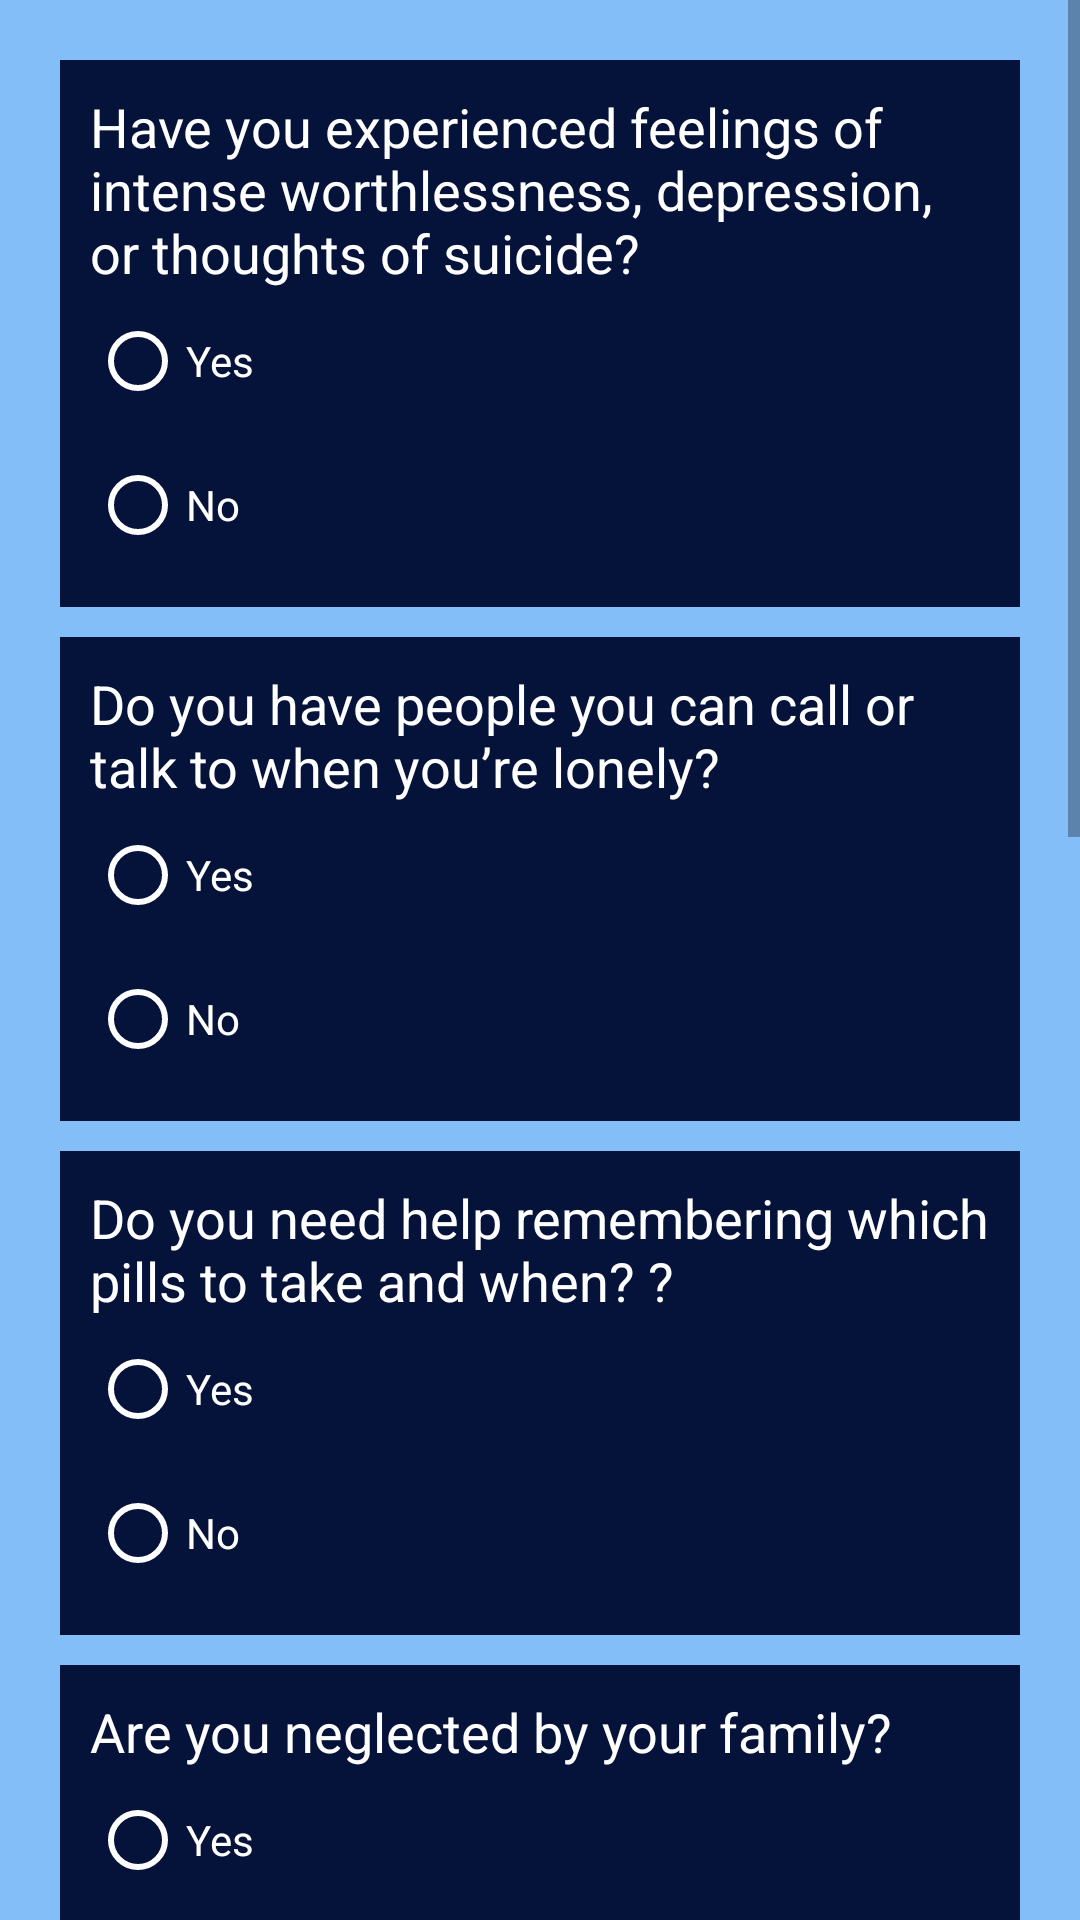

Layout XML and referenced resources for this Android screen:
<!-- AndroidManifest.xml: application theme Theme.Oldageparadise -->
<!-- res/layout/activity_mental_health_care.xml -->
<?xml version="1.0" encoding="UTF-8"?>
    <LinearLayout
    xmlns:tools="http://schemas.android.com/tools"
    xmlns:app="http://schemas.android.com/apk/res-auto"
    xmlns:android="http://schemas.android.com/apk/res/android"
    tools:context=".MentalHealthCare"
    android:orientation="vertical"
    android:background="#83BEF8"
    android:layout_height="match_parent"
    android:layout_width="match_parent"
    >


    <ScrollView android:layout_height="wrap_content"
        android:layout_width="match_parent">


    <LinearLayout android:orientation="vertical"
        android:layout_height="wrap_content"
        android:layout_width="match_parent"
        android:layout_margin="20dp">


    <LinearLayout android:orientation="vertical"
        android:background="#05123A"
        android:layout_height="wrap_content"
        android:layout_width="match_parent"
        android:padding="10dp"
        android:layout_marginBottom="10dp">

        <TextView
            android:layout_width="wrap_content"
            android:layout_height="wrap_content"
            android:text="Have you experienced feelings of intense worthlessness, depression, or
thoughts of suicide?"
            android:textColor="@color/white"
            android:textSize="18sp" />


    <RadioGroup android:layout_height="wrap_content"
        android:layout_width="wrap_content">

    <RadioButton android:layout_height="wrap_content"
        android:layout_width="wrap_content"
        android:textColor="@color/white"
        android:text="Yes"
        android:buttonTint="@color/white"
        android:id="@+id/gameRd1"/>

    <RadioButton android:layout_height="wrap_content"
        android:layout_width="wrap_content"
        android:textColor="@color/white"
        android:text="No"
        android:buttonTint="@color/white"
        android:id="@+id/notSelect1"/>

</RadioGroup>

</LinearLayout>


    <LinearLayout android:orientation="vertical"
        android:background="#05123A"
        android:layout_height="wrap_content"
        android:layout_width="match_parent"
        android:padding="10dp"
        android:layout_marginBottom="10dp">

    <TextView android:layout_height="wrap_content"
        android:layout_width="wrap_content"
        android:textSize="18sp"
        android:textColor="@color/white"
        android:text="Do you have people you can call or talk to when you’re lonely?"/>


    -<RadioGroup android:layout_height="wrap_content"
        android:layout_width="wrap_content">

    <RadioButton android:layout_height="wrap_content"
        android:layout_width="wrap_content"
        android:textColor="@color/white"
        android:text="Yes"
        android:buttonTint="@color/white"
        android:id="@+id/gameRd2"/>

    <RadioButton android:layout_height="wrap_content"
        android:layout_width="wrap_content"
        android:textColor="@color/white"
        android:text="No"
        android:buttonTint="@color/white"
        android:id="@+id/notSelect2"/>

</RadioGroup>

</LinearLayout>


    -<LinearLayout android:orientation="vertical"
        android:background="#05123A"
        android:layout_height="wrap_content"
        android:layout_width="match_parent"
        android:padding="10dp"
        android:layout_marginBottom="10dp">

    <TextView android:layout_height="wrap_content"
        android:layout_width="wrap_content"
        android:textSize="18sp"
        android:textColor="@color/white"
        android:text="Do you need help remembering which pills to take and when?
?"/>


    -<RadioGroup android:layout_height="wrap_content"
        android:layout_width="wrap_content">

    <RadioButton android:layout_height="wrap_content"
        android:layout_width="wrap_content"
        android:textColor="@color/white"
        android:text="Yes"
        android:buttonTint="@color/white"
        android:id="@+id/gameRd3"/>

    <RadioButton android:layout_height="wrap_content" android:layout_width="wrap_content" android:textColor="@color/white" android:text="No" android:buttonTint="@color/white" android:id="@+id/notSelect3"/>

</RadioGroup>

</LinearLayout>


    -<LinearLayout android:orientation="vertical" android:background="#05123A" android:layout_height="wrap_content" android:layout_width="match_parent" android:padding="10dp" android:layout_marginBottom="10dp">

    <TextView android:layout_height="wrap_content"
        android:layout_width="wrap_content"
        android:textSize="18sp"
        android:textColor="@color/white"
        android:text="Are you neglected by your family?"/>


    -<RadioGroup android:layout_height="wrap_content" android:layout_width="wrap_content">

    <RadioButton android:layout_height="wrap_content" android:layout_width="wrap_content" android:textColor="@color/white" android:text="Yes" android:buttonTint="@color/white" android:id="@+id/gameRd4"/>

    <RadioButton android:layout_height="wrap_content" android:layout_width="wrap_content" android:textColor="@color/white" android:text="No" android:buttonTint="@color/white" android:id="@+id/notSelect4"/>

</RadioGroup>

</LinearLayout>


    <LinearLayout android:orientation="vertical"
        android:background="#05123A"
        android:layout_height="wrap_content"
        android:layout_width="match_parent"
        android:padding="10dp"
        android:layout_marginBottom="10dp">

    <TextView android:layout_height="wrap_content"
        android:layout_width="wrap_content"
        android:textSize="18sp"
        android:textColor="@color/white"
        android:text="Are you often confused or forget where you are?"/>


    -<RadioGroup android:layout_height="wrap_content" android:layout_width="wrap_content">

    <RadioButton android:layout_height="wrap_content"
        android:layout_width="wrap_content"
        android:textColor="@color/white"
        android:text="Yes"
        android:buttonTint="@color/white"
        android:id="@+id/gameRd5"/>

    <RadioButton android:layout_height="wrap_content"
        android:layout_width="wrap_content"
        android:textColor="@color/white"
        android:text="No"
        android:buttonTint="@color/white"
        android:id="@+id/notSelect5"/>

</RadioGroup>

</LinearLayout>


    <LinearLayout android:orientation="vertical"
        android:background="#05123A"
        android:layout_height="wrap_content"
        android:layout_width="match_parent"
        android:padding="10dp"
        android:layout_marginBottom="10dp">

    <TextView
        android:layout_height="wrap_content"
        android:layout_width="wrap_content"
        android:textSize="18sp"
        android:textColor="@color/white"
        android:text="Do you still enjoy socializing?
"/>


    <RadioGroup
        android:layout_height="wrap_content"
        android:layout_width="wrap_content">

    <RadioButton android:layout_height="wrap_content"
        android:layout_width="wrap_content"
        android:textColor="@color/white"
        android:text="Yes"
        android:buttonTint="@color/white"
        android:id="@+id/gameRd6"/>

    <RadioButton android:layout_height="wrap_content"
        android:layout_width="wrap_content"
        android:textColor="@color/white"
        android:text="No"
        android:buttonTint="@color/white"
        android:id="@+id/notSelect6"/>

</RadioGroup>

</LinearLayout>


    <LinearLayout
        android:orientation="vertical"
        android:background="#05123A"
        android:layout_height="wrap_content"
        android:layout_width="match_parent"
        android:padding="10dp"
        android:layout_marginBottom="10dp">

    <TextView
        android:layout_height="wrap_content"
        android:layout_width="wrap_content"
        android:textSize="18sp"
        android:textColor="@color/white"
        android:text="Do you have activities and hobbies you enjoy doing?"/>


    <RadioGroup
        android:layout_height="wrap_content"
        android:layout_width="wrap_content">

    <RadioButton
        android:layout_height="wrap_content"
        android:layout_width="wrap_content"
        android:textColor="@color/white"
        android:text="Yes"
        android:buttonTint="@color/white"
        android:id="@+id/gameRd7"/>

    <RadioButton
        android:layout_height="wrap_content"
        android:layout_width="wrap_content"
        android:textColor="@color/white"
        android:text="No"
        android:buttonTint="@color/white"
        android:id="@+id/notSelect7"/>

</RadioGroup>

</LinearLayout>


    <LinearLayout android:orientation="vertical"
        android:background="#05123A"
        android:layout_height="wrap_content"
        android:layout_width="match_parent"
        android:padding="10dp"
        android:layout_marginBottom="10dp">

    <TextView
        android:layout_height="wrap_content"
        android:layout_width="wrap_content"
        android:textSize="18sp"
        android:textColor="@color/white"
        android:text="Are you comfortable living on your own, or do you find
        you feel unsafe?"/>


    -<RadioGroup
        android:layout_height="wrap_content"
        android:layout_width="wrap_content">

    <RadioButton
        android:layout_height="wrap_content"
        android:layout_width="wrap_content"
        android:textColor="@color/white"
        android:text="Yes"
        android:buttonTint="@color/white"
        android:id="@+id/gameRd8"/>

    <RadioButton
        android:layout_height="wrap_content"
        android:layout_width="wrap_content"
        android:textColor="@color/white"
        android:text="No"
        android:buttonTint="@color/white"
        android:id="@+id/notSelect8"/>

</RadioGroup>

</LinearLayout>


    <LinearLayout
        android:layout_height="wrap_content"
        android:layout_width="match_parent"
        android:paddingBottom="30dp"
        android:gravity="center">

    <Button
        android:layout_height="wrap_content"
        android:layout_width="wrap_content"
        android:text="Submit"
        android:id="@+id/mentalHealthSubmitBtn"
        android:textAlignment="center"/>

</LinearLayout>

</LinearLayout>

</ScrollView>

</LinearLayout>
<!-- resources referenced by this layout -->
<resources>
  <style name="Theme.Oldageparadise" parent="Theme.MaterialComponents.DayNight.DarkActionBar">
          
          <item name="colorPrimary">@color/purple_500</item>
          <item name="colorPrimaryVariant">@color/purple_700</item>
          <item name="colorOnPrimary">@color/white</item>
          
          <item name="colorSecondary">@color/teal_200</item>
          <item name="colorSecondaryVariant">@color/teal_700</item>
          <item name="colorOnSecondary">@color/black</item>
          
          <item name="android:statusBarColor" tools:targetApi="l">?attr/colorPrimaryVariant</item>
          
      </style>
  <!-- not gathered from this repository: default colours our renderer supplied (Android Studio template values) -->
  <color name="purple_500">#FF6200EE</color>
  <color name="purple_700">#FF3700B3</color>
  <color name="teal_200">#FF03DAC5</color>
  <color name="teal_700">#FF018786</color>
  <color name="black">#FF000000</color>
  <color name="white">#FFFFFFFF</color>
</resources>
